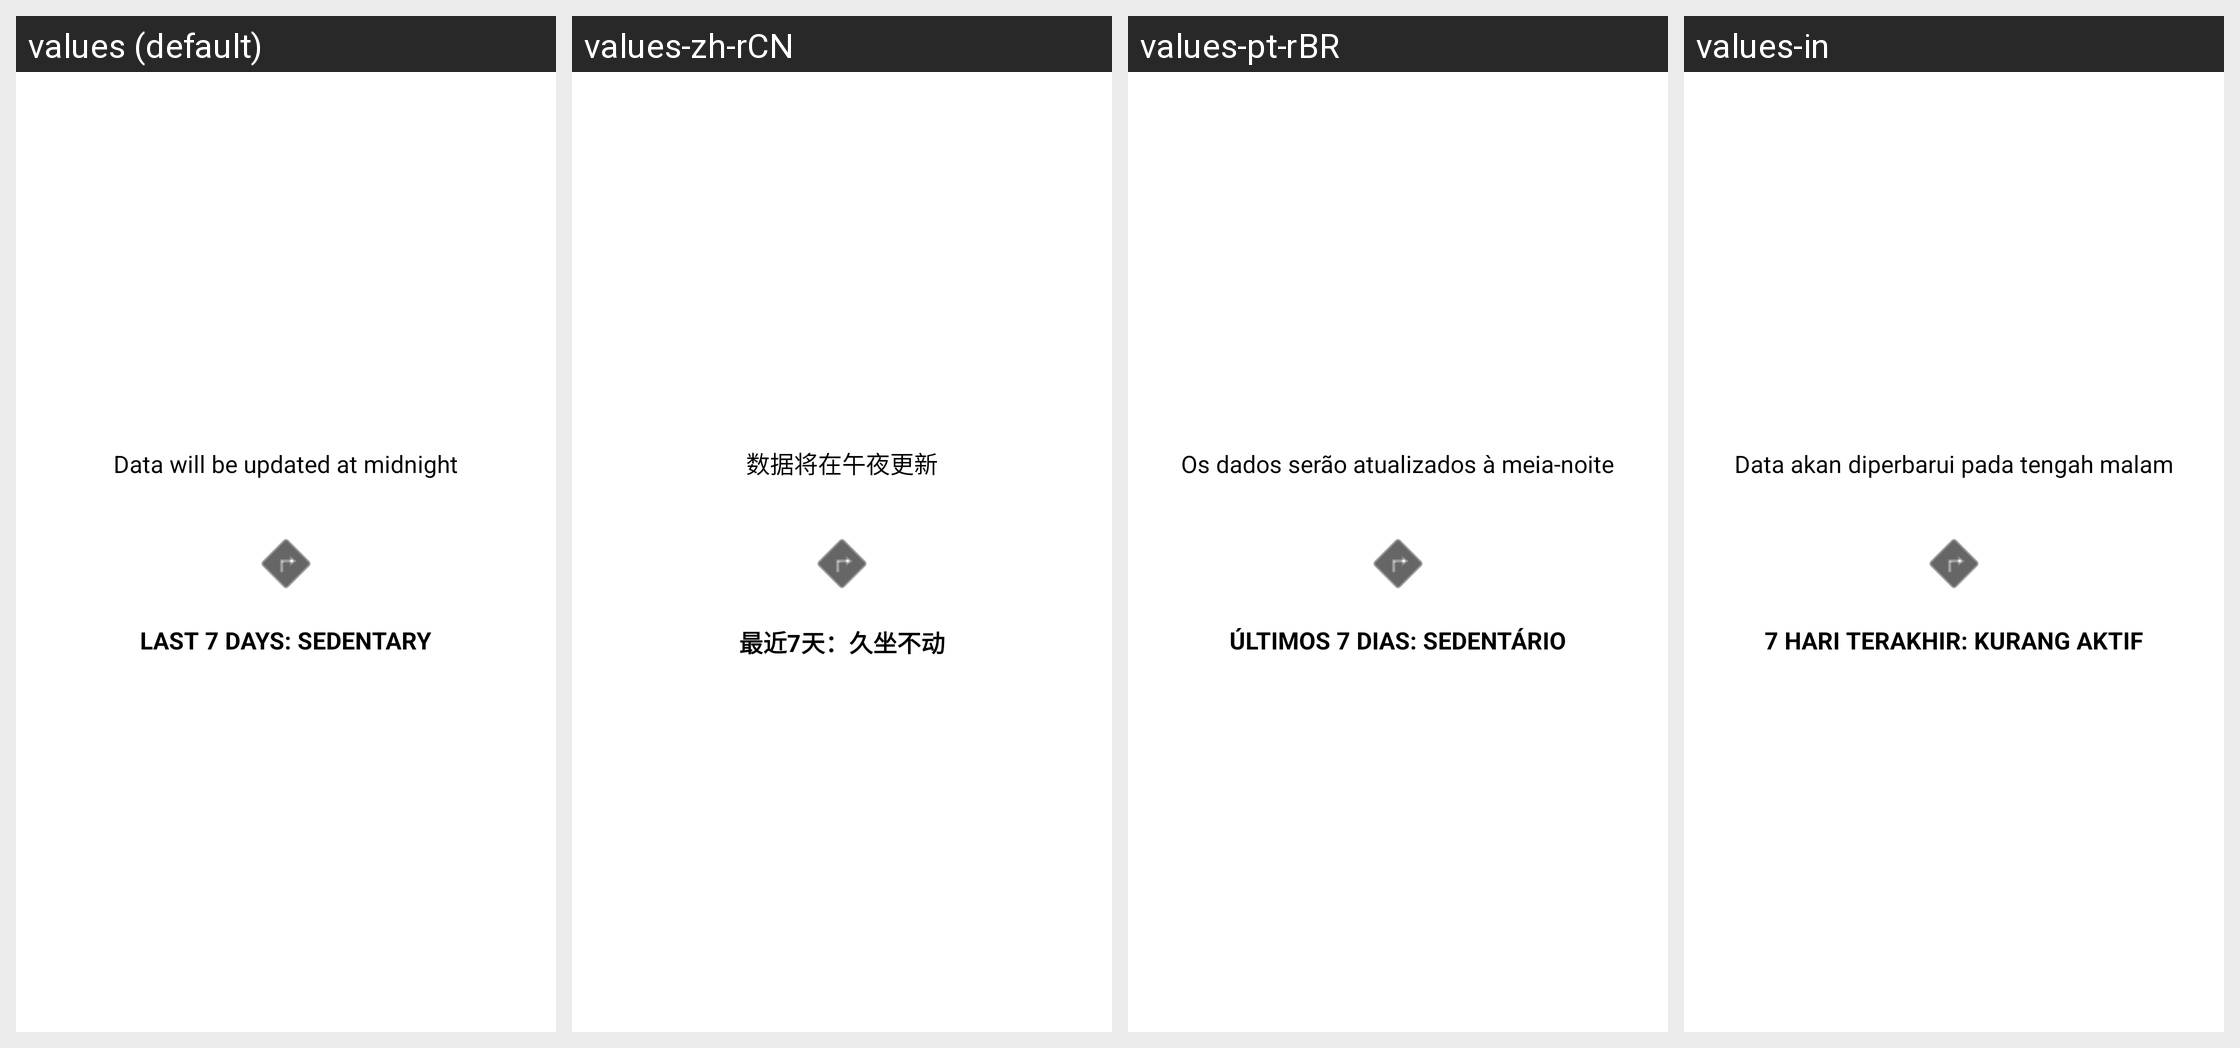

Here is an Android app screen in its default locale and in the app's own translations. Write out the translated-string differences for the strings that appear on this screen.
Android screen res/layout/include_bottom_info.xml rendered under 4 locales, left to right: values (default), values-zh-rCN, values-pt-rBR, values-in. Device: Nexus 5 (rendered at 1080×1920; each locale shown at half size, 540×960, under a caption strip naming it); theme Theme.MaterialComponents.DayNight.NoActionBar.
Other locales in the repository, not shown: values-ko.
Strings drawn on this screen, with the default value and each locale's value (text and hints the layout hard-codes, and strings that could not be matched under every locale, appear in the picture but are not listed):

data_update_hint
  values: Data will be updated at midnight
  values-zh-rCN: 数据将在午夜更新
  values-pt-rBR: Os dados serão atualizados à meia-noite
  values-in: Data akan diperbarui pada tengah malam

activity_status
  values: LAST 7 DAYS: SEDENTARY
  values-zh-rCN: 最近7天：久坐不动
  values-pt-rBR: ÚLTIMOS 7 DIAS: SEDENTÁRIO
  values-in: 7 HARI TERAKHIR: KURANG AKTIF
